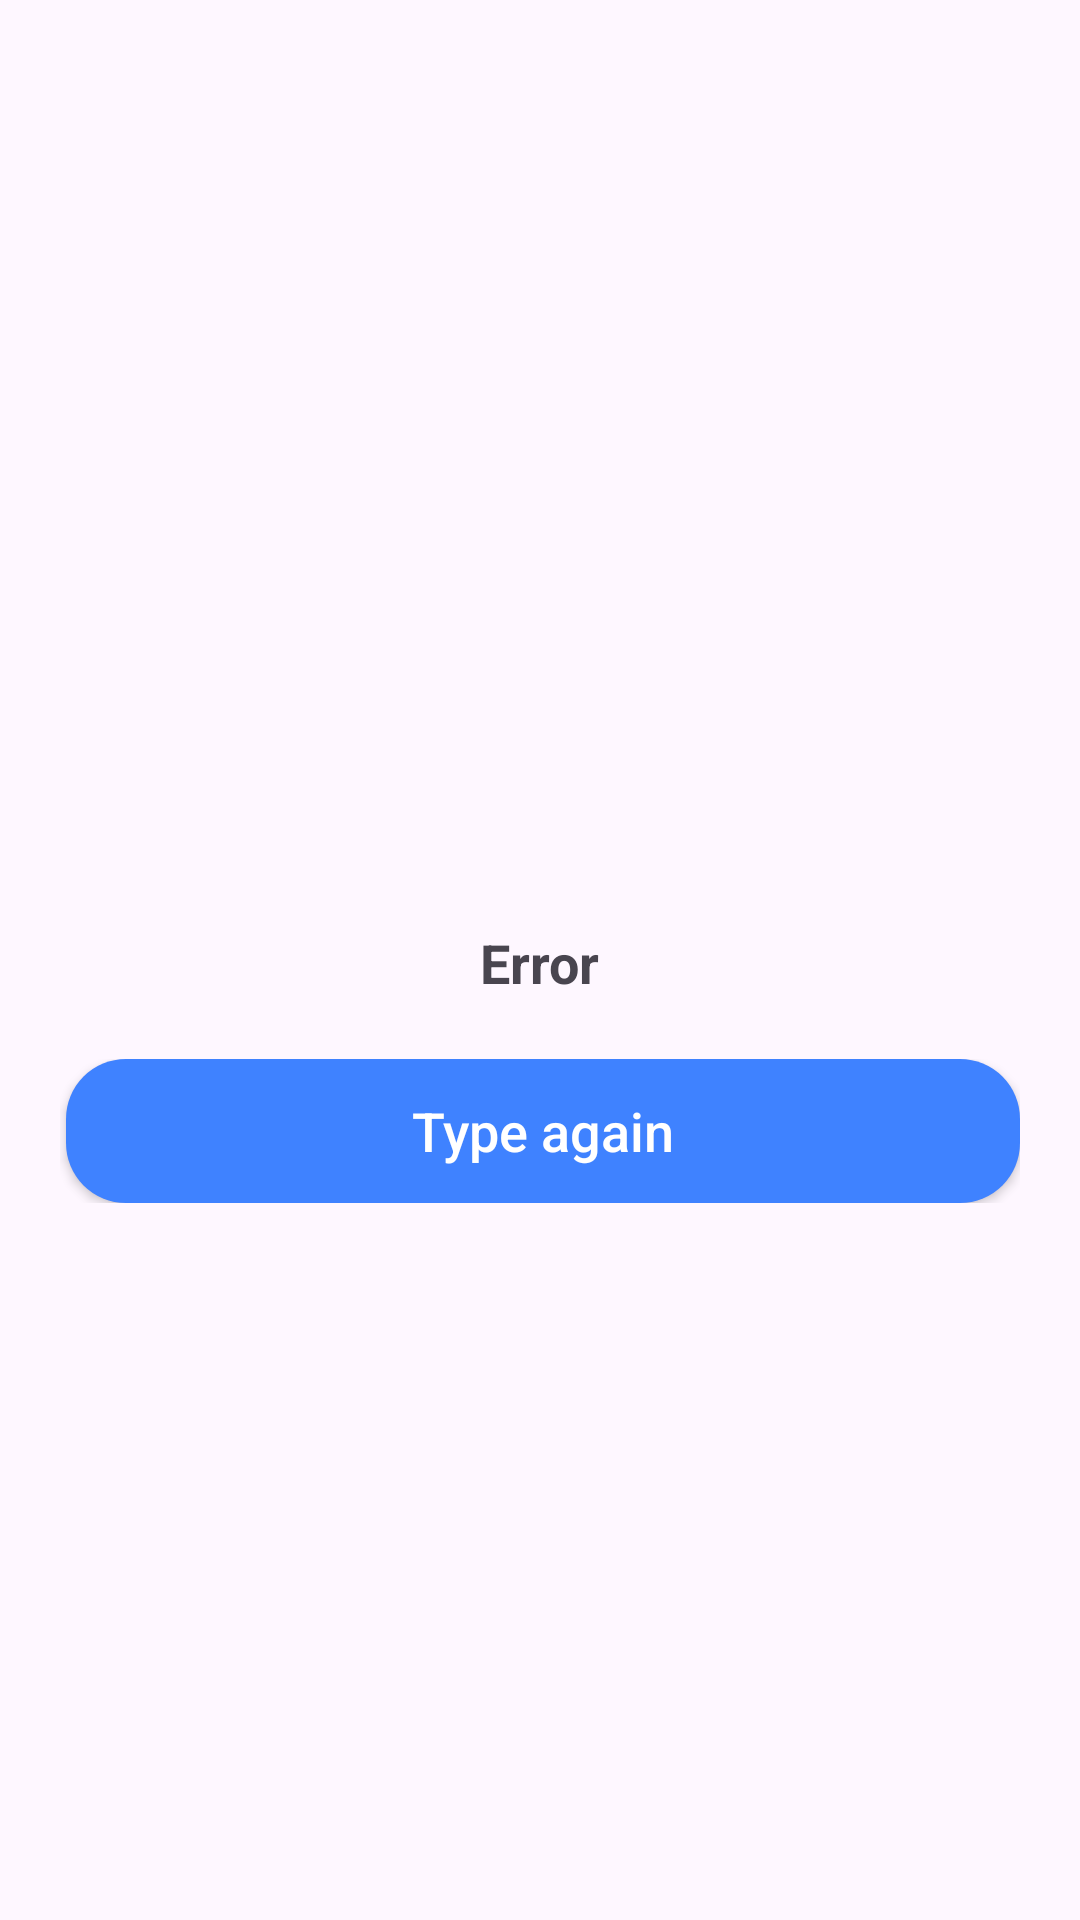

Write the Android layout XML for this screen, with the resource values it uses.
<!-- AndroidManifest.xml: application theme Theme.HyperventilationSyndrome -->
<!-- res/layout/dialog_warning.xml -->
<?xml version="1.0" encoding="utf-8"?>
<LinearLayout xmlns:android="http://schemas.android.com/apk/res/android"
    android:layout_width="270dp"
    android:layout_height="wrap_content"
    android:background="@drawable/background_dialog_shape"
    android:gravity="center"
    android:orientation="vertical"
    android:padding="20dp">

    <ImageView
        android:layout_width="55dp"
        android:layout_height="55dp"
        android:contentDescription="@string/icon_app_title"
        android:src="@drawable/cancel" />

    <TextView
        android:id="@+id/title_dialog_information"
        android:layout_width="wrap_content"
        android:layout_height="wrap_content"
        android:layout_marginTop="15dp"
        android:text="@string/error"
        android:textSize="18sp"
        android:textStyle="bold" />

    <LinearLayout
        android:layout_width="match_parent"
        android:layout_marginTop="20dp"
        android:layout_height="wrap_content"
        android:orientation="horizontal">


        <androidx.appcompat.widget.AppCompatButton
            android:layout_width="0dp"
            android:id="@+id/again"
            android:background="@drawable/dialog_button_yes_shape"
            android:layout_height="wrap_content"
            android:layout_weight="1"
            android:textColor="@color/white"
            android:textAllCaps="false"
            android:layout_marginStart="2dp"
            android:textSize="18sp"
            android:text="@string/type_again"/>

    </LinearLayout>

</LinearLayout>
<!-- resources referenced by this layout -->
<resources>
  <!-- drawable dialog_button_yes_shape (drawable) -->
  <?xml version="1.0" encoding="utf-8"?>
  <shape xmlns:android="http://schemas.android.com/apk/res/android"
      android:shape="rectangle">
  
      <corners android:radius="20dp"/>
      <solid android:color="#3F82FF"/>
  </shape>
  <string name="error">Error</string>
  <string name="icon_app_title">iconapp</string>
  <string name="type_again">Type again</string>
  <style name="Theme.HyperventilationSyndrome" parent="Base.Theme.HyperventilationSyndrome" />
  <style name="Base.Theme.HyperventilationSyndrome" parent="Theme.Material3.DayNight.NoActionBar">
          
          
      </style>
  <!-- not gathered from this repository: default colours our renderer supplied (Android Studio template values) -->
  <color name="white">#FFFFFFFF</color>
</resources>
